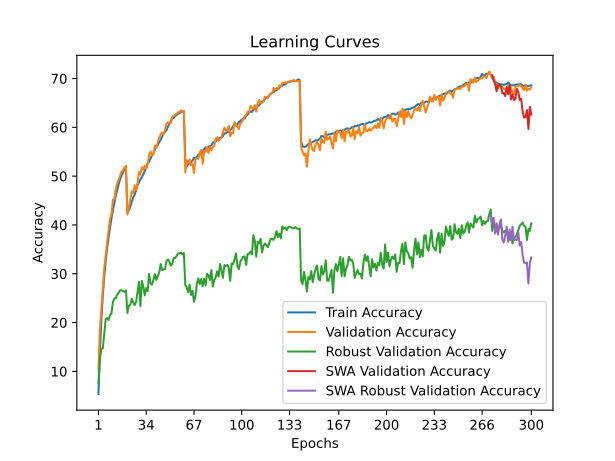

The data file committed next to this chart (first rows):
time; train_accuracy; train_loss; valid_accuracy; valid_loss; valid_accuracy_robust; valid_accuracy_swa; valid_accuracy_robust_swa
152,9245; 5,3676; 4,8613; 10,6000; 4,4373; 7,5310; 10,6000; 7,5310
310,0884; 13,7995; 4,2794; 18,5400; 4,0941; 12,6069; 18,5400; 12,6069
470,7410; 20,3572; 3,9372; 22,6400; 3,9419; 14,6483; 22,6400; 14,6483
629,5734; 25,5018; 3,7028; 27,0200; 3,7205; 14,6621; 27,0200; 14,6621
777,1649; 29,4032; 3,5319; 31,1200; 3,5120; 17,7655; 31,1200; 17,7655
972,8727; 32,5886; 3,3942; 33,6700; 3,4862; 20,6759; 33,6700; 20,6759
1126,5374; 35,1849; 3,2829; 36,5300; 3,3539; 20,9379; 36,5300; 20,9379
1290,1891; 37,4341; 3,1933; 38,9700; 3,2597; 20,5310; 38,9700; 20,5310
1448,2633; 39,4603; 3,1082; 41,2500; 3,1936; 21,4552; 41,2500; 21,4552
1607,4231; 41,4166; 3,0340; 42,2000; 3,1176; 21,9310; 42,2000; 21,9310
1790,6036; 42,9847; 2,9702; 45,1700; 3,0173; 24,2069; 45,1700; 24,2069
1943,3145; 44,5639; 2,8994; 45,3100; 3,0000; 24,9793; 45,3100; 24,9793
2115,0324; 46,0351; 2,8467; 47,3700; 2,9520; 24,9655; 47,3700; 24,9655
2274,8599; 47,2622; 2,7960; 48,5800; 2,9052; 25,7379; 48,5800; 25,7379
2470,8047; 48,3863; 2,7549; 49,3400; 2,8613; 26,1172; 49,3400; 26,1172
2629,6594; 49,3494; 2,7145; 50,1100; 2,8448; 26,6345; 50,1100; 26,6345
2783,6264; 50,1255; 2,6818; 51,0000; 2,8006; 26,6207; 51,0000; 26,6207
2934,7645; 50,8496; 2,6587; 51,2000; 2,7964; 26,4414; 51,2000; 26,4414
3103,0411; 51,3717; 2,6377; 51,7400; 2,7968; 26,2759; 51,7400; 26,2759
3267,0565; 51,7737; 2,6290; 52,1100; 2,7741; 26,5931; 52,1100; 26,5931
3426,3018; 42,4867; 2,9802; 42,1400; 3,1175; 21,9655; 42,1400; 21,9655
3593,1234; 42,9787; 2,9650; 43,5200; 3,0812; 23,4552; 43,5200; 23,4552
3774,3908; 43,7268; 2,9342; 45,1400; 2,9841; 23,6276; 45,1400; 23,6276
3935,6738; 44,7579; 2,8923; 46,8600; 2,9189; 24,8897; 46,8600; 24,8897
4104,0710; 45,6150; 2,8604; 46,4900; 2,9070; 24,1310; 46,4900; 24,1310
4258,4570; 46,2021; 2,8297; 48,1200; 2,8760; 23,5724; 48,1200; 23,5724
4430,6950; 47,0962; 2,8021; 47,1400; 2,8953; 24,2690; 47,1400; 24,2690
4593,8630; 48,1243; 2,7701; 48,6600; 2,8381; 26,2138; 48,6600; 26,2138
4750,1197; 48,7724; 2,7342; 50,8300; 2,7905; 28,2966; 50,8300; 28,2966
4906,4048; 49,3414; 2,7163; 50,3000; 2,7913; 23,3241; 50,3000; 23,3241
5076,5468; 49,7905; 2,6979; 51,8200; 2,6803; 28,5517; 51,8200; 28,5517
5228,0736; 50,4265; 2,6683; 51,3300; 2,7291; 27,3655; 51,3300; 27,3655
5390,1626; 51,0186; 2,6433; 52,1400; 2,6933; 25,5793; 52,1400; 25,5793
5543,2214; 51,7847; 2,6151; 51,5800; 2,7220; 27,0828; 51,5800; 27,0828
5703,3964; 52,6768; 2,5848; 52,4100; 2,6576; 26,4621; 52,4100; 26,4621
5854,2873; 52,9658; 2,5716; 54,3500; 2,6161; 29,9655; 54,3500; 29,9655
6011,9055; 53,6409; 2,5401; 55,0600; 2,5800; 28,0069; 55,0600; 28,0069
6175,0985; 54,2480; 2,5251; 54,2800; 2,6099; 27,7655; 54,2800; 27,7655
6325,1470; 54,6410; 2,5061; 54,3900; 2,6060; 28,7586; 54,3900; 28,7586
6501,7736; 55,4611; 2,4758; 56,2500; 2,5380; 29,9241; 56,2500; 29,9241
6672,0503; 56,0482; 2,4555; 55,8500; 2,5654; 28,7586; 55,8500; 28,7586
6878,2431; 56,3822; 2,4384; 56,9500; 2,5060; 29,4690; 56,9500; 29,4690
7038,6857; 56,9903; 2,4158; 57,8300; 2,4605; 30,3103; 57,8300; 30,3103
7206,7631; 57,4983; 2,3976; 58,5600; 2,4565; 32,0000; 58,5600; 32,0000
7363,5082; 58,0784; 2,3781; 58,9500; 2,4281; 30,7517; 58,9500; 30,7517
7523,7222; 58,8295; 2,3486; 58,5800; 2,4297; 30,9241; 58,5800; 30,9241
7682,4964; 58,9905; 2,3455; 59,4900; 2,3950; 30,9793; 59,4900; 30,9793
7851,0020; 59,4345; 2,3191; 60,7600; 2,3658; 32,6414; 60,7600; 32,6414
8013,0998; 60,0846; 2,3018; 61,0300; 2,3691; 32,9448; 61,0300; 32,9448
8177,1163; 60,7437; 2,2755; 60,7800; 2,3632; 32,4483; 60,7800; 32,4483
8344,8405; 61,3027; 2,2544; 60,8800; 2,3662; 31,6621; 60,8800; 31,6621
8497,3283; 61,7818; 2,2456; 62,1900; 2,3157; 32,0621; 62,1900; 32,0621
8693,2776; 61,9268; 2,2322; 62,3300; 2,3166; 33,2345; 62,3300; 33,2345
8859,3385; 62,3599; 2,2207; 62,5500; 2,3047; 33,1931; 62,5500; 33,1931
9016,3296; 62,5409; 2,2086; 62,8300; 2,2868; 33,7103; 62,8300; 33,7103
9243,7651; 62,7629; 2,2024; 63,0800; 2,2827; 34,1724; 63,0800; 34,1724
9400,9028; 63,0059; 2,1934; 63,1600; 2,2696; 34,2000; 63,1600; 34,2000
9555,2638; 63,1739; 2,1891; 63,4800; 2,2619; 34,3172; 63,4800; 34,3172
9714,5965; 63,2060; 2,1870; 63,1700; 2,2754; 33,9517; 63,1700; 33,9517
9868,8300; 63,3090; 2,1860; 63,3300; 2,2662; 34,2621; 63,3300; 34,2621
... 240 more rows
